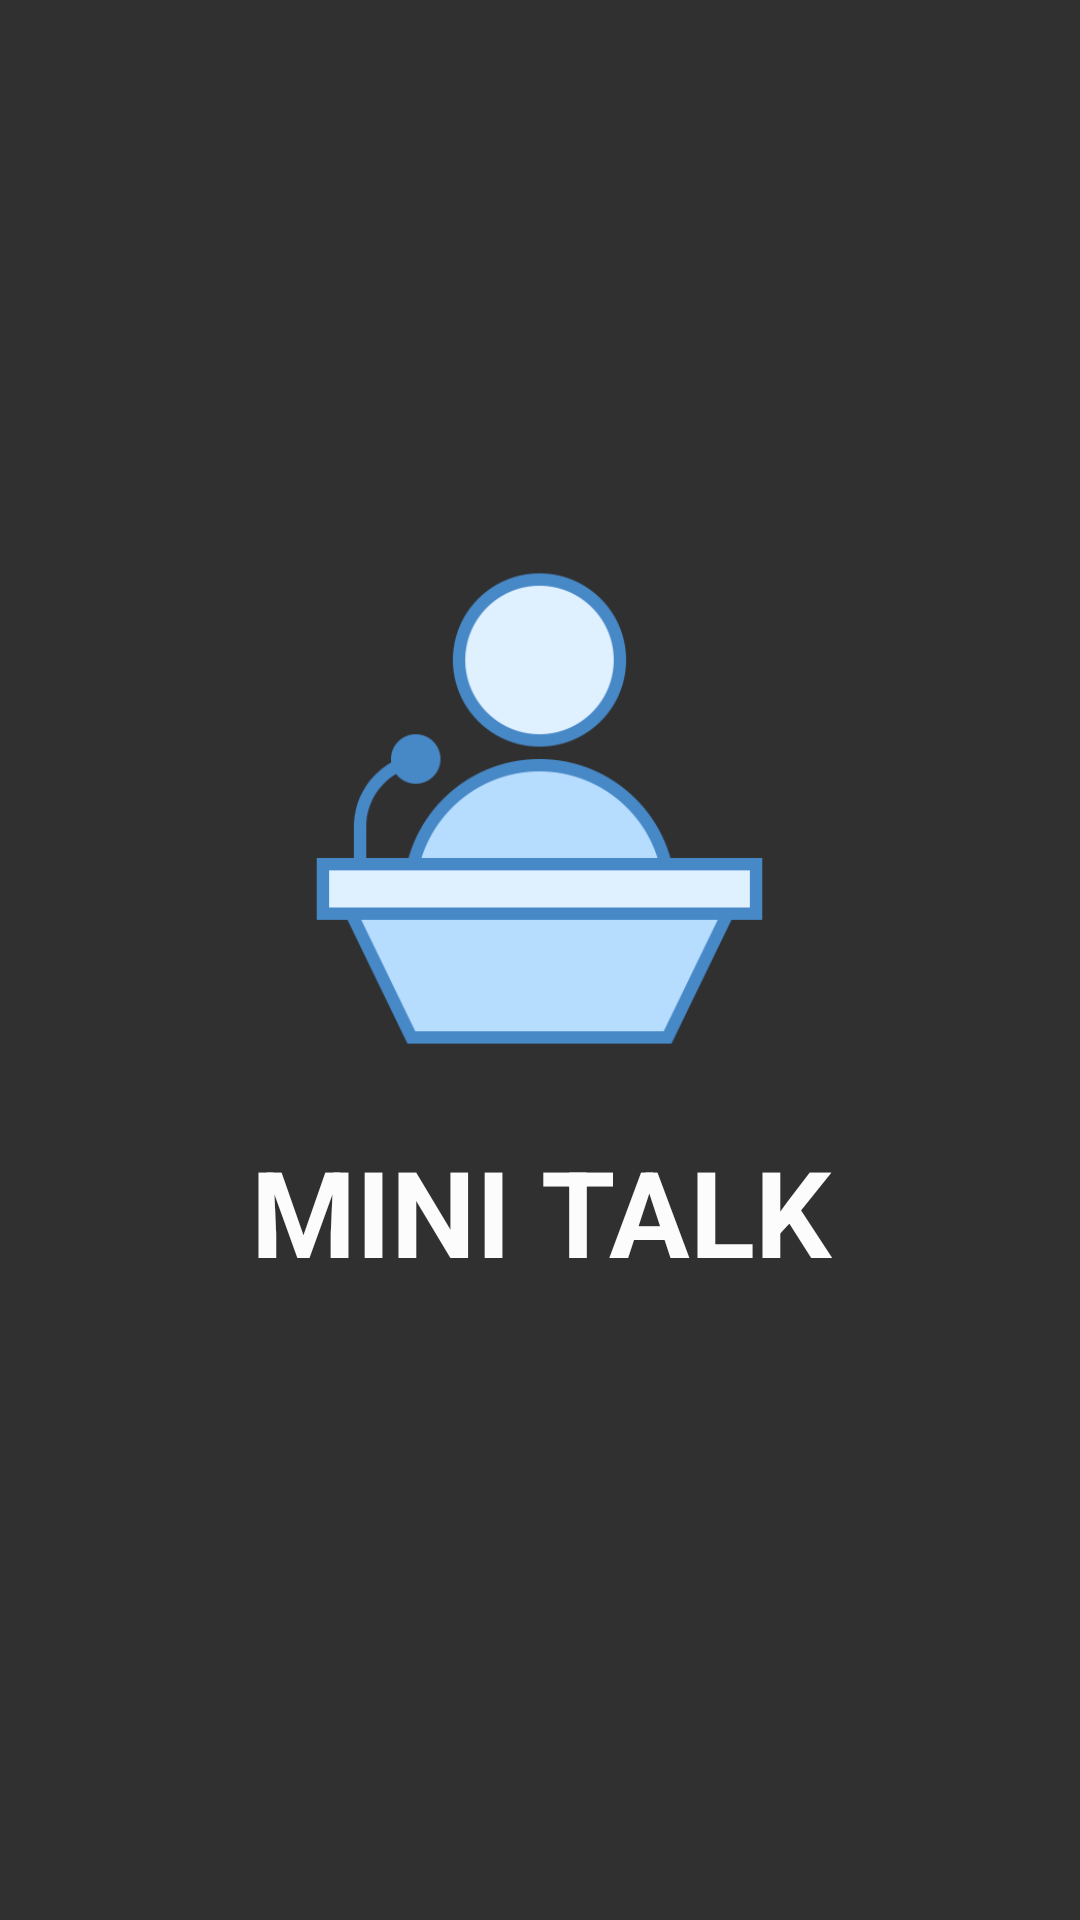

Produce the Android XML layout that renders to this screen, including the resource entries it uses.
<!-- AndroidManifest.xml: application theme AppTheme -->
<!-- res/layout/start_page.xml -->
<?xml version="1.0" encoding="utf-8"?>
<RelativeLayout xmlns:android="http://schemas.android.com/apk/res/android"
    xmlns:app="http://schemas.android.com/apk/res-auto"
    xmlns:tools="http://schemas.android.com/tools"
    android:layout_width="match_parent"
    android:layout_height="match_parent"
    tools:context=".StartPage"
    android:background="@drawable/background">


    <ImageView
        android:id="@+id/appicon"
        android:layout_width="165dp"
        android:layout_height="195dp"
        android:layout_centerHorizontal="true"
        android:layout_marginTop="172dp"
        app:srcCompat="@drawable/lecture" />

    <TextView
        android:id="@+id/minitalk"
        android:layout_width="match_parent"
        android:layout_height="wrap_content"
        android:textAlignment="center"
        android:layout_marginTop="10dp"
        android:text="MINI TALK"
        android:fontFamily="sans-serif"
        android:textStyle="bold"
        android:textColor="#FFFDFCFD"
        android:layout_below="@+id/appicon"
        android:textSize="40dp"/>
</RelativeLayout>
<!-- resources referenced by this layout -->
<resources>
  <!-- drawable lecture: png bitmap (drawable-xhdpi, 17070 bytes) -->
  <style name="AppTheme" parent="Theme.AppCompat.NoActionBar">
          
          <item name="colorPrimary">@color/colorPrimary</item>
          <item name="colorPrimaryDark">@color/colorPrimaryDark</item>
          <item name="colorAccent">@color/colorAccent</item>
      </style>
  <color name="colorPrimary">#3F51B5</color>
  <color name="colorPrimaryDark">#4e64f2</color>
  <color name="colorAccent">#FF4081</color>
</resources>
